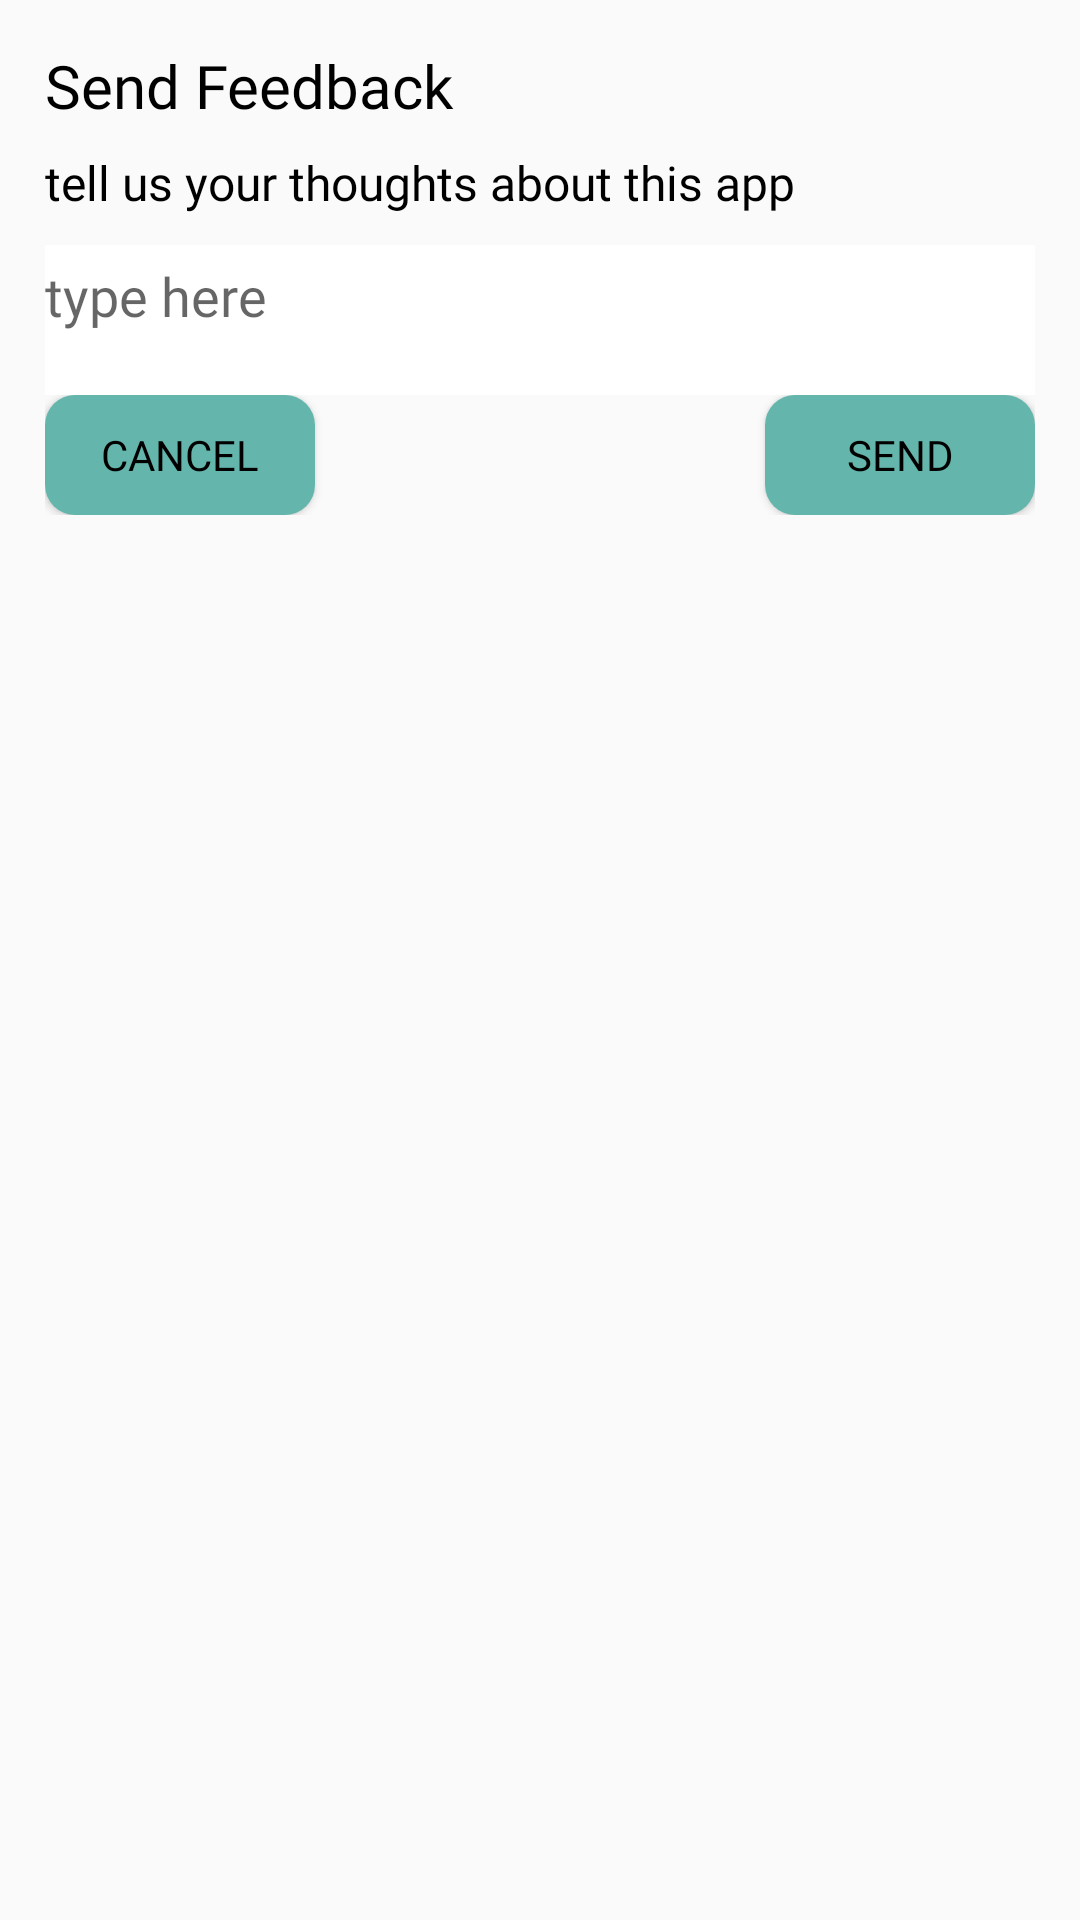

Android layout source for this screen:
<!-- AndroidManifest.xml: application theme Theme.Wolfgang -->
<!-- res/layout/feedback_page.xml -->
<?xml version="1.0" encoding="utf-8"?>
<LinearLayout xmlns:android="http://schemas.android.com/apk/res/android"
    android:layout_width="match_parent"
    android:layout_height="wrap_content"
    android:orientation="vertical"
    android:padding="15dp">

    <TextView
        android:layout_width="wrap_content"
        android:layout_height="wrap_content"
        android:text="Send Feedback"
        android:textSize="20sp"
        android:fontFamily="@font/manrope_bold"
        android:textColor="#000000"
        android:paddingBottom="8dp"/>

    <TextView
        android:layout_width="wrap_content"
        android:layout_height="wrap_content"
        android:text="tell us your thoughts about this app"
        android:textSize="16sp"
        android:fontFamily="@font/manrope_medium"
        android:textColor="#000000"
        android:paddingBottom="10dp" />

    <EditText
        android:id="@+id/userFeedback"
        android:layout_width="match_parent"
        android:layout_height="50dp"
        android:hint="type here"
        android:fontFamily="@font/manrope_light"
        android:textColor="#000000"
        android:background="#FFFFFF"
        android:paddingBottom="16dp"/>

    <LinearLayout
        android:layout_width="match_parent"
        android:layout_height="wrap_content"
        android:orientation="horizontal">

        <Button
            android:id="@+id/cancelButton"
            android:layout_width="90dp"
            android:layout_height="40dp"
            android:text="Cancel"
            android:fontFamily="@font/manrope_bold"
            android:textColor="#000000"
            android:background="@drawable/round_corner"/>

        <Space
            android:layout_width="0dp"
            android:layout_height="match_parent"
            android:layout_weight="1"/>

        <Button
            android:id="@+id/sendButton"
            android:layout_width="90dp"
            android:layout_height="40dp"
            android:text="Send"
            android:fontFamily="@font/manrope_bold"
            android:textColor="#000000"
            android:background="@drawable/round_corner"/>
    </LinearLayout>
</LinearLayout>
<!-- resources referenced by this layout -->
<resources>
  <!-- drawable round_corner (drawable) -->
  <?xml version="1.0" encoding="utf-8"?>
  <shape xmlns:android="http://schemas.android.com/apk/res/android">
      <solid
          android:color="#64B6AC"/>
  
      <corners
          android:topLeftRadius="10dp"
          android:topRightRadius="10dp"
          android:bottomLeftRadius="10dp"
          android:bottomRightRadius="10dp"/>
  </shape>
  <style name="Theme.Wolfgang" parent="android:Theme.Material.Light.NoActionBar" />
</resources>
